Run: headless pygame with SDL's dummy video driver; simulated clock (each Clock.tick advances the game by its frame time, no real sleeping); random seed 0; keys injected as events and as key.get_pressed() state; mouse plan: one left click at the window centre at the start of phase 2, then a move to the lower-right quarter at the start of phase 3.
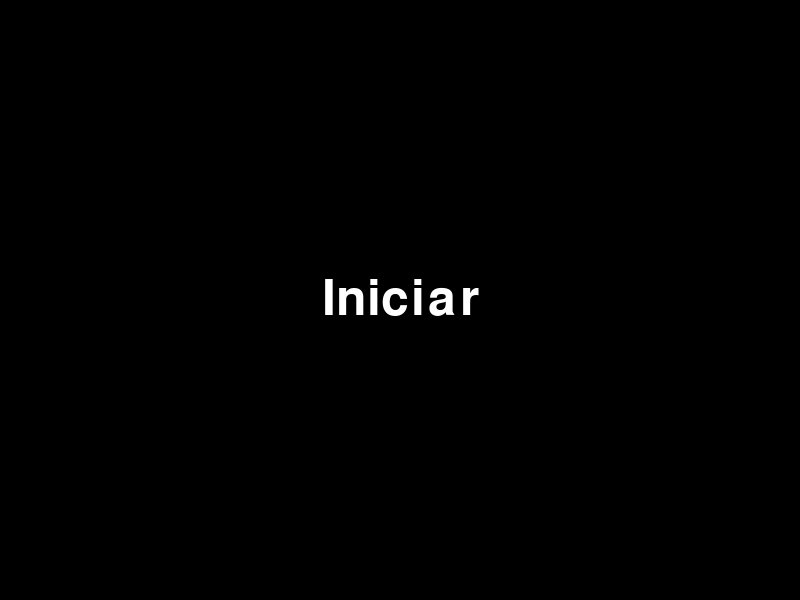
Frame 1 of 4 · flips 1–60 · no input
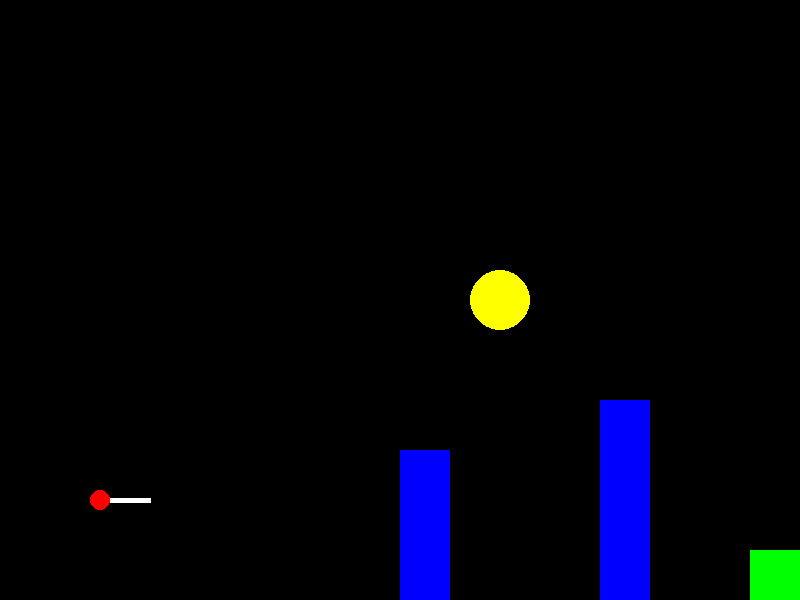
Frame 2 of 4 · flips 61–180 · clicked the window centre · tapped SPACE, RETURN · held RIGHT (→), D
Frame 3 of 4 · flips 181–300 · moved the mouse to the lower-right quarter · held DOWN (↓), S · screen unchanged from frame 2, image omitted
Frame 4 of 4 · flips 301–420 · held LEFT (←), A, UP (↑), W · screen unchanged from frame 3, image omitted

The pygame program that drew these frames:

import math
import pygame

pygame.init()

LARGURA, ALTURA = 800, 600
tela = pygame.display.set_mode((LARGURA, ALTURA))
pygame.display.set_caption("Angry Birds no Espaço")

PRETO = (0, 0, 0)
BRANCO = (255, 255, 255)
VERMELHO = (255, 0, 0)
AZUL = (0, 0, 255)
VERDE = (0, 255, 0)
AMARELO = (255, 255, 0)

GRAVIDADE = 700
G = 0.10

class Vetor:
    def modulo(vetor):
        return math.sqrt(vetor[0]**2 + vetor[1]**2)
    
    def normalizar(vetor):
        modulo = Vetor.modulo(vetor)
        if modulo == 0:
            return [0, 0]
        return [vetor[0] / modulo, vetor[1] / modulo]
    

    def escalar(vetor, escalar):
        return [vetor[0] * escalar, vetor[1] * escalar]
    
    def somar(vetor1, vetor2):
        return [vetor1[0] + vetor2[0], vetor1[1] + vetor2[1]]

class Projetil:
    def __init__(self, x, y):
        self.posicao = [x, y]
        self.raio = 10
        self.cor = VERMELHO
        self.velocidade = [0, 0]
        self.movendo = False
    
    def desenhar(self, tela):
        pygame.draw.circle(tela, self.cor, (int(self.posicao[0]), int(self.posicao[1])), self.raio)
    
    def atualizar(self, dt):
        if self.movendo:

            self.posicao = Vetor.somar(self.posicao, Vetor.escalar(self.velocidade, dt))

            gravidade_vetor = [0, GRAVIDADE * dt]
            self.velocidade = Vetor.somar(self.velocidade, gravidade_vetor)

    
            if self.posicao[1] + self.raio >= ALTURA:
                self.movendo = False
            

            if (self.posicao[0] < 0 or self.posicao[0] > LARGURA or
                self.posicao[1] < 0 or self.posicao[1] > ALTURA):
                self.movendo = False

class Cano:
    def __init__(self, x, y):
        self.x = x
        self.y = y
        self.angulo = 0
    
    def desenhar(self, tela):
        ponta = (
            self.x + 50 * math.cos(self.angulo),
            self.y - 50 * math.sin(self.angulo)
        )
        pygame.draw.line(tela, BRANCO, (self.x, self.y), ponta, 5)
    
    def ajustar_angulo(self, pos_mouse):
        dx = pos_mouse[0] - self.x
        dy = self.y - pos_mouse[1]
        self.angulo = math.atan2(dy, dx)

class Obstaculo:
    def __init__(self, x, y, largura, altura):
        self.rect = pygame.Rect(x, y, largura, altura)
        self.cor = AZUL
    
    def desenhar(self, tela):
        pygame.draw.rect(tela, self.cor, self.rect)

class Alvo:
    def __init__(self, x, y, largura, altura):
        self.rect = pygame.Rect(x, y, largura, altura)
        self.cor = VERDE
    
    def desenhar(self, tela):
        pygame.draw.rect(tela, self.cor, self.rect)

class Planeta:
    def __init__(self, x, y, massa, raio):
        self.x = x
        self.y = y
        self.massa = massa
        self.raio = raio
        self.cor = AMARELO
    
    def desenhar(self, tela):
        pygame.draw.circle(tela, self.cor, (self.x, self.y), self.raio)
    
    def aplicar_gravidade(self, projetil, dt):

        direcao = [self.x - projetil.posicao[0], self.y - projetil.posicao[1]]
        distancia = Vetor.modulo(direcao)
        
        if distancia > 0:

            direcao_normalizada = Vetor.normalizar(direcao)

            forca = G * self.massa / (distancia**2)

            aceleracao = Vetor.escalar(direcao_normalizada, forca * dt)

            projetil.velocidade = Vetor.somar(projetil.velocidade, aceleracao)
    
    def verificar_colisao(self, projetil):
        distancia = Vetor.modulo([self.x - projetil.posicao[0], self.y - projetil.posicao[1]])
        return distancia <= self.raio + projetil.raio

def reiniciar_jogo(projetil, canhao):
    projetil.posicao = [canhao.x, canhao.y]
    projetil.velocidade = [0, 0]
    projetil.movendo = False

def tela_inicio():
    fonte = pygame.font.Font(None, 74)
    texto_iniciar = fonte.render("Iniciar", True, BRANCO)
    rect_iniciar = texto_iniciar.get_rect(center=(LARGURA // 2, ALTURA // 2))

    rodando = True
    while rodando:
        for evento in pygame.event.get():
            if evento.type == pygame.QUIT:
                pygame.quit()
                return False
            elif evento.type == pygame.MOUSEBUTTONDOWN:
                if rect_iniciar.collidepoint(evento.pos):
                    return True

        tela.fill(PRETO)
        tela.blit(texto_iniciar, rect_iniciar)
        pygame.display.flip()

def main():
    if not tela_inicio():
        return

    relogio = pygame.time.Clock()
    rodando = True
    
    canhao = Cano(100, ALTURA - 100)
    projetil = Projetil(canhao.x, canhao.y)
    
    obstaculos = [
        Obstaculo(400, ALTURA - 150, 50, 150),
        Obstaculo(600, ALTURA - 200, 50, 200)
    ]
    
    alvo = Alvo(750, ALTURA - 50, 50, 50)
    
    planeta = Planeta(500, ALTURA // 2, massa=5e6, raio=30)
    
    while rodando:
        dt = relogio.tick(60) / 1000.0
        
        for evento in pygame.event.get():
            if evento.type == pygame.QUIT:
                rodando = False
            elif evento.type == pygame.MOUSEBUTTONDOWN and not projetil.movendo:
                pos_mouse = pygame.mouse.get_pos()
                canhao.ajustar_angulo(pos_mouse)
                

                direcao = [math.cos(canhao.angulo), -math.sin(canhao.angulo)]

                direcao_normalizada = Vetor.normalizar(direcao)

                distancia_horizontal = max(100, pos_mouse[0] - canhao.x) + 200
                potencia = min(1000, distancia_horizontal) + 200

                projetil.velocidade = Vetor.escalar(direcao_normalizada, potencia)
                projetil.movendo = True
        
        if projetil.movendo:
            planeta.aplicar_gravidade(projetil, dt)
        
        projetil.atualizar(dt)
        
        if not projetil.movendo:
            reiniciar_jogo(projetil, canhao)
        
        tela.fill(PRETO)
        canhao.desenhar(tela)
        projetil.desenhar(tela)
        alvo.desenhar(tela)
        
        planeta.desenhar(tela)
        
        for obstaculo in obstaculos:
            obstaculo.desenhar(tela)
            if projetil.movendo and obstaculo.rect.colliderect(pygame.Rect(projetil.posicao[0] - projetil.raio, projetil.posicao[1] - projetil.raio, projetil.raio*2, projetil.raio*2)):
                reiniciar_jogo(projetil, canhao)
        
        if projetil.movendo and planeta.verificar_colisao(projetil):
            reiniciar_jogo(projetil, canhao)
        
        if projetil.movendo and alvo.rect.colliderect(pygame.Rect(projetil.posicao[0] - projetil.raio, projetil.posicao[1] - projetil.raio, projetil.raio*2, projetil.raio*2)):
            rodando = False
        
        pygame.display.flip()

    pygame.quit()

if __name__ == "__main__":
    main()
